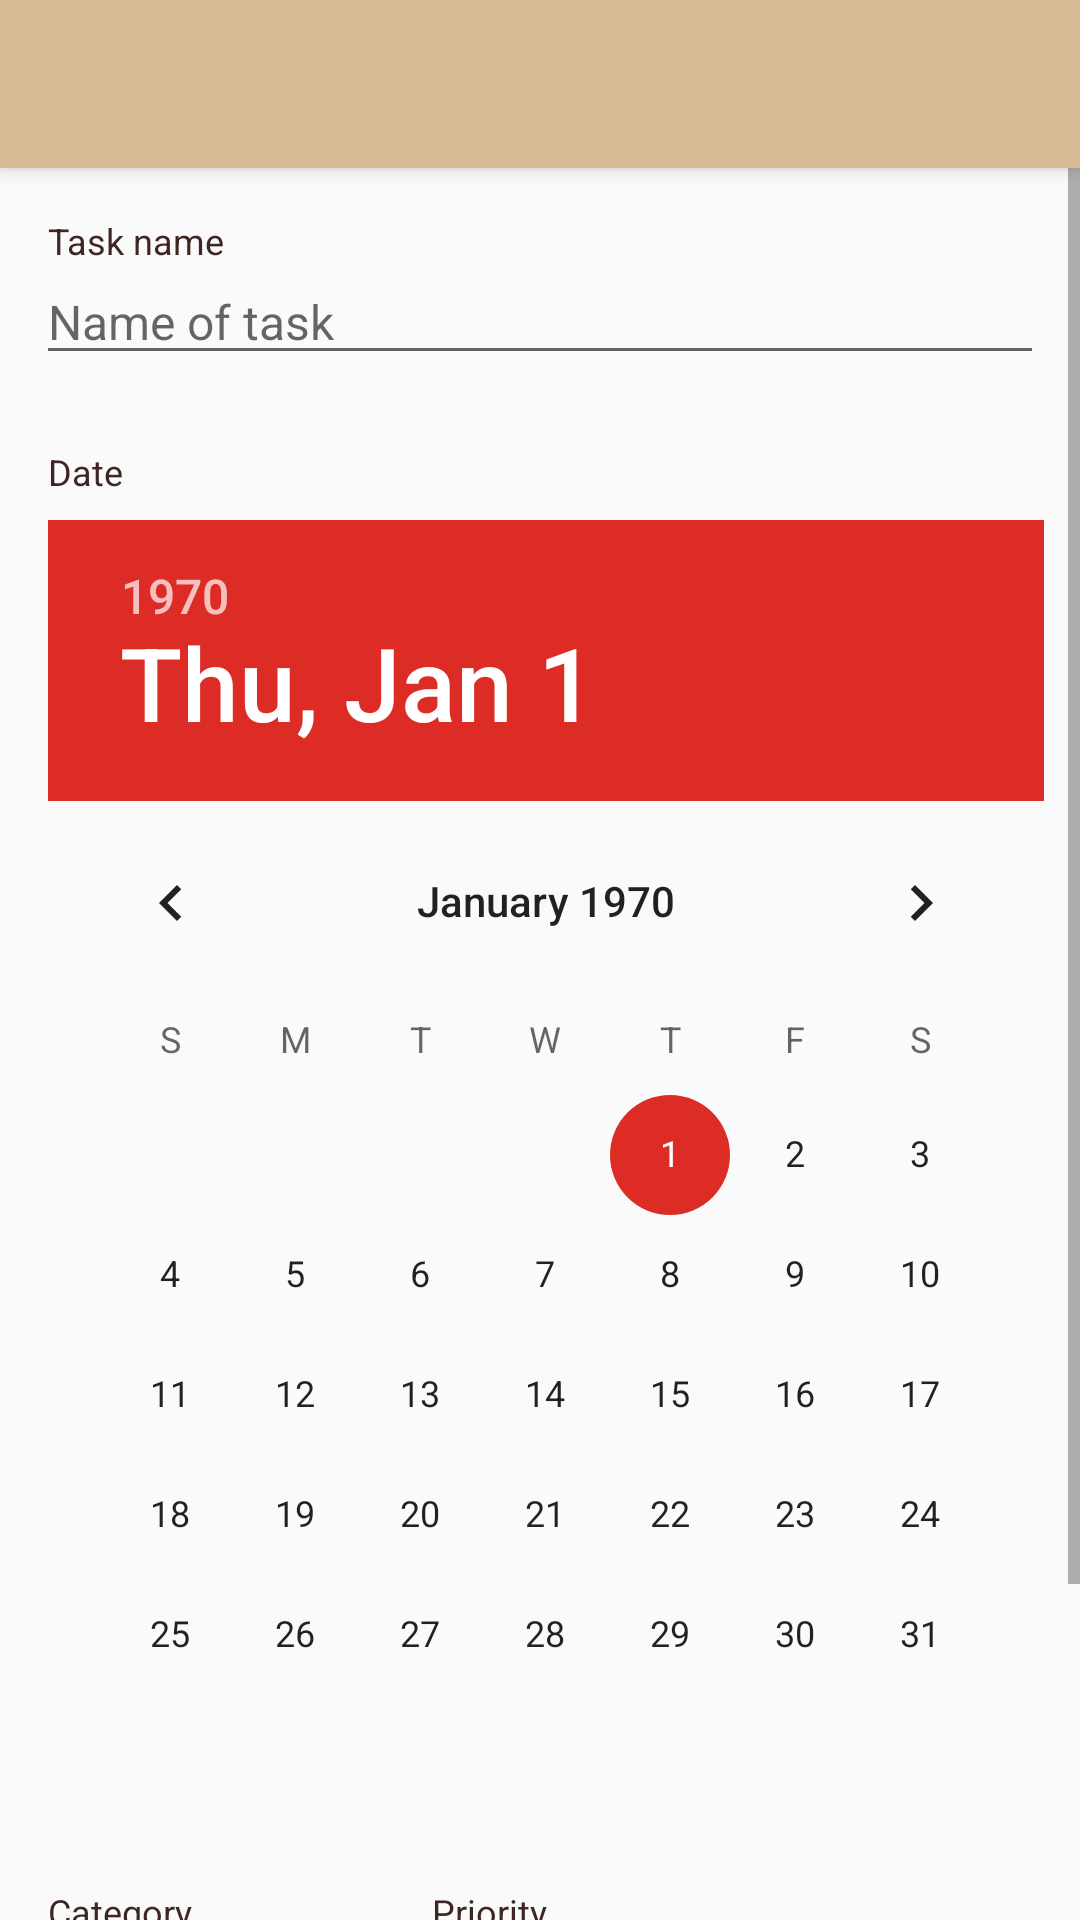

Write the Android layout XML for this screen, with the resource values it uses.
<!-- AndroidManifest.xml: application theme CoffeeBreakTheme -->
<!-- res/layout/activity_task_details.xml -->
<?xml version="1.0" encoding="utf-8"?>
<android.support.design.widget.CoordinatorLayout xmlns:android="http://schemas.android.com/apk/res/android"
    xmlns:app="http://schemas.android.com/apk/res-auto"
    android:layout_width="match_parent"
    android:layout_height="match_parent"
    android:orientation="horizontal">

    <android.support.design.widget.AppBarLayout
        android:id="@+id/linearLayout"
        android:layout_width="match_parent"
        android:layout_height="wrap_content"
        android:layout_gravity="top"
        android:clipToPadding="false"
        android:theme="@style/CoffeeBreakTheme">

        <LinearLayout
            android:layout_width="match_parent"
            android:layout_height="wrap_content"
            android:background="@drawable/rect"
            android:elevation="4dp"
            android:fitsSystemWindows="true">

            <include
                android:id="@+id/toolbar"
                layout="@layout/toolbar" />
        </LinearLayout>

    </android.support.design.widget.AppBarLayout>

    <ScrollView
        android:layout_width="match_parent"
        android:layout_height="match_parent"
        app:layout_behavior="@string/appbar_scrolling_view_behavior">

        <LinearLayout
            android:layout_width="match_parent"
            android:layout_height="wrap_content"
            android:layout_gravity="top"
            android:orientation="vertical"
            android:paddingLeft="12dp"
            android:paddingRight="12dp">

            <RelativeLayout
                android:layout_width="match_parent"
                android:layout_height="wrap_content"
                android:orientation="vertical"
                android:paddingBottom="8dp"
                android:paddingTop="16dp">

                <TextView
                    android:id="@+id/textView_name"
                    android:layout_width="wrap_content"
                    android:layout_height="wrap_content"
                    android:labelFor="@+id/editText_name"
                    android:paddingStart="4dp"
                    android:text="Task name"
                    android:textColor="@color/textPrimaryColor"
                    android:textSize="12sp" />

                <EditText
                    android:id="@+id/editText_name"
                    android:layout_width="match_parent"
                    android:layout_height="wrap_content"
                    android:layout_alignLeft="@+id/textView_name"
                    android:layout_below="@+id/textView_name"
                    android:hint="Name of task"
                    android:paddingTop="8dp"
                    android:textColor="@color/textPrimaryColor"
                    android:textSize="16sp" />
            </RelativeLayout>

            <RelativeLayout
                android:layout_width="match_parent"
                android:layout_height="wrap_content"
                android:orientation="vertical"
                android:paddingBottom="8dp"
                android:paddingTop="16dp">

                <TextView
                    android:id="@+id/textView_date"
                    android:layout_width="wrap_content"
                    android:layout_height="wrap_content"
                    android:labelFor="@+id/datePicker_date"
                    android:paddingStart="4dp"
                    android:text="Date"
                    android:textColor="@color/textPrimaryColor"
                    android:textSize="12sp" />

                <DatePicker
                    android:id="@+id/datePicker_date"
                    android:layout_width="match_parent"
                    android:layout_height="wrap_content"
                    android:layout_below="@+id/textView_date"
                    android:paddingLeft="4dp"
                    android:paddingTop="8dp" />
            </RelativeLayout>

            <RelativeLayout
                android:layout_width="match_parent"
                android:layout_height="match_parent">

                <RelativeLayout
                    android:id="@+id/category_layout"
                    android:layout_width="wrap_content"
                    android:layout_height="wrap_content"
                    android:orientation="vertical"
                    android:paddingBottom="8dp"
                    android:paddingTop="16dp"
                    android:paddingRight="8dp">

                    <TextView
                        android:id="@+id/textView_category"
                        android:layout_width="wrap_content"
                        android:layout_height="wrap_content"
                        android:labelFor="@+id/spinner_category"
                        android:paddingStart="4dp"
                        android:text="Category"
                        android:textColor="@color/textPrimaryColor"
                        android:textSize="12sp" />

                    <Spinner
                        android:id="@+id/spinner_category"
                        android:layout_width="120dp"
                        android:layout_height="48dp"
                        android:layout_alignLeft="@+id/textView_category"
                        android:layout_below="@+id/textView_category"
                        android:paddingTop="8dp"
                        android:textColor="@color/textPrimaryColor"
                        android:textSize="16sp" />
                </RelativeLayout>

                <RelativeLayout
                    android:layout_width="120dp"
                    android:layout_height="wrap_content"
                    android:layout_toEndOf="@+id/category_layout"
                    android:paddingBottom="8dp"
                    android:paddingTop="16dp">

                    <TextView
                        android:id="@+id/textView_priority"
                        android:layout_width="wrap_content"
                        android:layout_height="wrap_content"
                        android:labelFor="@+id/spinner_priority"
                        android:paddingStart="4dp"
                        android:text="Priority"
                        android:textColor="@color/textPrimaryColor"
                        android:textSize="12sp" />

                    <Spinner
                        android:id="@+id/spinner_priority"
                        android:layout_width="match_parent"
                        android:layout_height="48dp"
                        android:layout_alignLeft="@+id/textView_priority"
                        android:layout_below="@+id/textView_priority"
                        android:paddingTop="8dp"
                        android:textColor="@color/textPrimaryColor"
                        android:textSize="16sp" />
                </RelativeLayout>
            </RelativeLayout>

            <RelativeLayout
                android:layout_width="match_parent"
                android:layout_height="wrap_content"
                android:orientation="vertical"
                android:paddingBottom="8dp"
                android:paddingTop="16dp">

                <TextView
                    android:id="@+id/textView_note"
                    android:layout_width="wrap_content"
                    android:layout_height="wrap_content"
                    android:labelFor="@+id/editText_note"
                    android:paddingStart="4dp"
                    android:text="Description"
                    android:textColor="@color/textPrimaryColor"
                    android:textSize="12sp" />

                <EditText
                    android:id="@+id/editText_note"
                    android:layout_width="match_parent"
                    android:layout_height="wrap_content"
                    android:layout_alignLeft="@+id/textView_note"
                    android:layout_below="@+id/textView_note"
                    android:hint="Name of task"
                    android:paddingTop="8dp"
                    android:textColor="@color/textPrimaryColor"
                    android:textSize="16sp" />
            </RelativeLayout>
        </LinearLayout>
    </ScrollView>

</android.support.design.widget.CoordinatorLayout>
<!-- res/layout/toolbar.xml (included above) -->
<?xml version="1.0" encoding="utf-8"?>
<android.support.v7.widget.Toolbar xmlns:android="http://schemas.android.com/apk/res/android"
    xmlns:app="http://schemas.android.com/apk/res-auto"
    android:id="@+id/toolbar"
    android:layout_width="match_parent"
    android:layout_height="wrap_content"
    android:minHeight="?attr/actionBarSize"
    android:background="?attr/colorPrimary"
    android:theme="@style/CoffeeBreakTheme"
    app:popupTheme="@style/ThemeOverlay.AppCompat.Light" />
<!-- resources referenced by this layout -->
<resources>
  <color name="textPrimaryColor">#3E2723</color>
  <style name="CoffeeBreakTheme" parent="CoffeeBreakTheme.Base">
      </style>
  <style name="CoffeeBreakTheme.Base" parent="Theme.AppCompat.Light.NoActionBar">
          <item name="windowNoTitle">true</item>
          <item name="windowActionBar">false</item>
          <item name="colorPrimary">@color/colorPrimary</item>
          <item name="colorPrimaryDark">@color/colorPrimaryDark</item>
          <item name="colorAccent">@color/colorAccent</item>
      </style>
  <color name="colorPrimary">#d6ba93</color>
  <color name="colorPrimaryDark">#a48a65</color>
  <color name="colorAccent">#dd2b25</color>
</resources>
